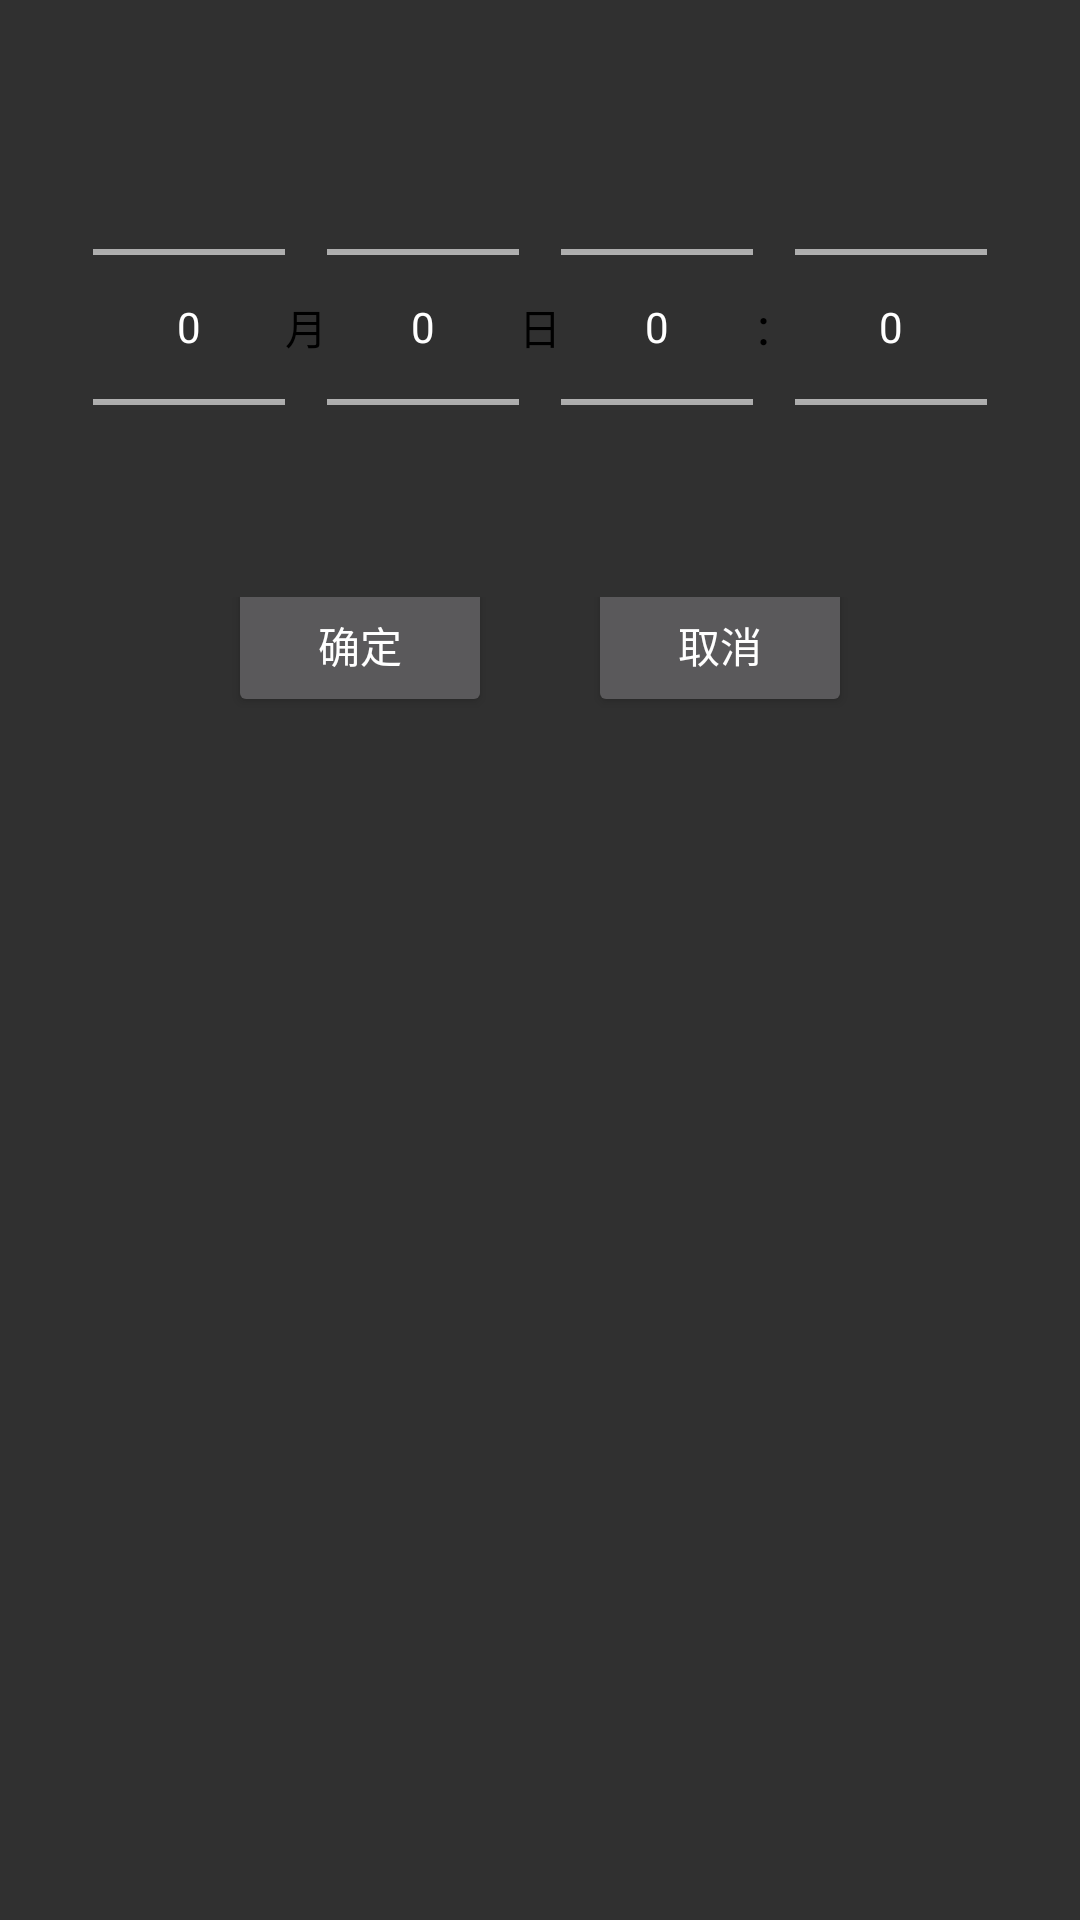

Write the Android layout XML for this screen, with the resource values it uses.
<!-- AndroidManifest.xml: application theme AppTheme -->
<!-- res/layout/activity_mydialog.xml -->
<?xml version="1.0" encoding="utf-8"?>
<LinearLayout xmlns:android="http://schemas.android.com/apk/res/android"
    android:layout_width="match_parent"
    android:layout_height="match_parent"
    android:orientation="vertical">
    <TextView
        android:id="@+id/showTime"
        android:layout_width="wrap_content"
        android:layout_height="wrap_content"
        android:textColor="@color/Black"
        android:layout_gravity="center"/>
    <LinearLayout
        android:layout_width="match_parent"
        android:layout_height="wrap_content"
        android:layout_gravity="center"
        android:gravity="center"
        android:orientation="horizontal">
        <NumberPicker
            android:id="@+id/month_p"
            android:layout_width="wrap_content"
            android:layout_height="wrap_content"
            android:layout_gravity="center"
            >
        </NumberPicker>
        <TextView
            android:layout_width="wrap_content"
            android:layout_height="wrap_content"
            android:text="月"
            android:textColor="@color/Black"
            android:layout_gravity="center"/>
        <NumberPicker
            android:id="@+id/day_p"
            android:layout_width="wrap_content"
            android:layout_height="wrap_content"
            android:layout_gravity="center">
        </NumberPicker>
        <TextView

            android:layout_width="wrap_content"
            android:layout_height="wrap_content"
            android:text="日"
            android:textColor="@color/Black"
            android:layout_gravity="center"/>
        <NumberPicker
            android:id="@+id/hour_p"
            android:layout_width="wrap_content"
            android:layout_height="wrap_content"
            android:layout_gravity="center">
        </NumberPicker>
        <TextView
            android:layout_width="wrap_content"
            android:layout_height="wrap_content"
            android:text="："
            android:textColor="@color/Black"
            android:layout_gravity="center"/>
        <NumberPicker
            android:id="@+id/minute_p"
            android:layout_width="wrap_content"
            android:layout_height="wrap_content"
            android:layout_gravity="center">
        </NumberPicker>
    </LinearLayout>
    <LinearLayout
        android:layout_width="wrap_content"
        android:layout_height="wrap_content"
        android:orientation="horizontal"
        android:layout_gravity="center"
        android:gravity="center">
        <Button
            android:id="@+id/setTime_ok_b"
            android:layout_width="wrap_content"
            android:layout_height="wrap_content"
            android:text="确定"
            android:layout_gravity="center"
            android:layout_marginRight="@dimen/activity_horizontal_margin"
            android:layout_marginBottom="@dimen/activity_horizontal_margin"/>
        <Button
            android:id="@+id/setTime_cancel_b"
            android:layout_width="wrap_content"
            android:layout_height="wrap_content"
            android:text="取消"
            android:layout_gravity="center"
            android:layout_marginLeft="@dimen/activity_horizontal_margin"
            android:layout_marginBottom="@dimen/activity_horizontal_margin"
            />

    </LinearLayout>

</LinearLayout>
<!-- resources referenced by this layout -->
<resources>
  <color name="Black">#000000</color>
  <dimen name="activity_horizontal_margin">16dp</dimen>
  <style name="AppTheme" parent="Theme.AppCompat.NoActionBar">
          
          <item name="colorPrimary">@color/mainColorPink</item>
          <item name="colorPrimaryDark">@color/mainColorWhite</item>
          <item name="colorAccent">@color/colorAccent</item>
  
      </style>
  <color name="mainColorPink">#FF908B</color>
  <color name="mainColorWhite">#FFFFFF</color>
  <color name="colorAccent">#FF4081</color>
</resources>
